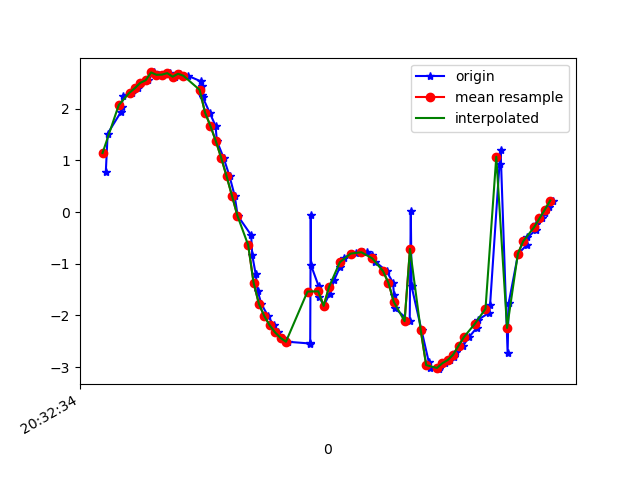

The data file committed next to this chart (first rows):
1618777954212, 1473638048450772, 0.7683554, -1.4389583, 9.663283
1618777954219, 1473638067681542, 1.521, -1.769, 9.518
1618777954268, 1473638086912312, 1.937, -1.896, 9.418
1618777954271, 1473638106143082, 2.025, -1.943, 9.39
1618777954275, 1473638125373852, 2.253, -2.023, 9.321
1618777954310, 1473638144604622, 2.312, -2.055, 9.299
1618777954330, 1473638163835392, 2.4, -2.263, 9.228
1618777954340, 1473638183066162, 2.502, -2.304, 9.191
1618777954369, 1473638202296932, 2.553, -2.421, 9.147
1618777954389, 1473638221527702, 2.703, -2.541, 9.071
1618777954408, 1473638240758472, 2.658, -2.769, 9.017
1618777954426, 1473638259989242, 2.661, -3.274, 8.845
1618777954449, 1473638279220012, 2.69, -3.921, 8.569
1618777954469, 1473638298450782, 2.621, -4.722, 8.178
1618777954488, 1473638317681552, 2.678, -5.499, 7.657
1618777954517, 1473638336912322, 2.639, -6.185, 7.129
1618777954564, 1473638356143092, 2.532, -6.93, 6.45
1618777954567, 1473638375373862, 2.441, -7.442, 5.89
1618777954569, 1473638394604632, 2.265, -8.026, 5.148
1618777954571, 1473638413835402, 2.228, -8.117, 5.019
1618777954597, 1473638433066172, 1.928, -8.932, 3.542
1618777954619, 1473638452296942, 1.669, -9.294, 2.622
1618777954624, 1473638471527712, 1.376, -9.549, 1.721
1618777954649, 1473638490758482, 1.05, -9.709, 0.819
1618777954671, 1473638509989252, 0.6929, -9.775, -0.09341
1618777954690, 1473638529220022, 0.3158, -9.738, -1.051
1618777954701, 1473638548450792, -0.06751, -9.594, -1.999
1618777954751, 1473638567681562, -0.4442, -9.384, -2.789
1618777954755, 1473638586912332, -0.8295, -9.194, -3.289
1618777954768, 1473638606143102, -1.205, -9.06, -3.536
1618777954775, 1473638625373872, -1.52, -8.985, -3.606
1618777954789, 1473638644604642, -1.78, -8.934, -3.613
1618777954814, 1473638663835412, -2.012, -8.856, -3.682
1618777954835, 1473638683066182, -2.193, -8.751, -3.829
1618777954849, 1473638702296952, -2.329, -8.641, -3.994
1618777954870, 1473638721527722, -2.434, -8.54, -4.145
1618777954888, 1473638740758492, -2.509, -8.475, -4.233
1618777954969, 1473638759989262, -2.542, -8.456, -4.251
1618777954970, 1473638779220032, -2.528, -8.45, -4.272
1618777954972, 1473638798450802, -0.04993, -8.944, -4.005
1618777954973, 1473638817681572, -1.027, -8.776, -4.239
1618777955001, 1473638836912342, -1.429, -8.695, -4.289
1618777955004, 1473638856143112, -1.636, -8.694, -4.217
1618777955020, 1473638875373882, -1.814, -8.753, -4.016
1618777955042, 1473638894604652, -1.577, -8.935, -3.704
1618777955059, 1473638913835422, -1.314, -9.1, -3.393
1618777955081, 1473638933066192, -1.055, -9.248, -3.066
1618777955094, 1473638952296962, -0.8827, -9.386, -2.676
1618777955123, 1473638971527732, -0.8124, -9.497, -2.277
1618777955138, 1473638990758502, -0.7924, -9.569, -1.96
1618777955165, 1473639009989272, -0.7727, -9.623, -1.684
1618777955179, 1473639029220042, -0.7798, -9.685, -1.281
1618777955200, 1473639048450812, -0.8336, -9.741, -0.6781
1618777955211, 1473639067681582, -0.956, -9.753, 0.02015
1618777955253, 1473639086912352, -1.142, -9.71, 0.6668
1618777955277, 1473639106143122, -1.367, -9.626, 1.23
1618777955281, 1473639125373892, -1.611, -9.494, 1.82
1618777955284, 1473639144604662, -1.862, -9.273, 2.566
1618777955339, 1473639163835432, -2.111, -8.902, 3.511
1618777955343, 1473639183066202, 0.01689, -9.113, 3.606
1618777955346, 1473639202296972, -1.438, -8.228, 5.126
... 28 more rows
